Run: headless pygame with SDL's dummy video driver; simulated clock (each Clock.tick advances the game by its frame time, no real sleeping); random seed 0; keys injected as events and as key.get_pressed() state; no mouse input.
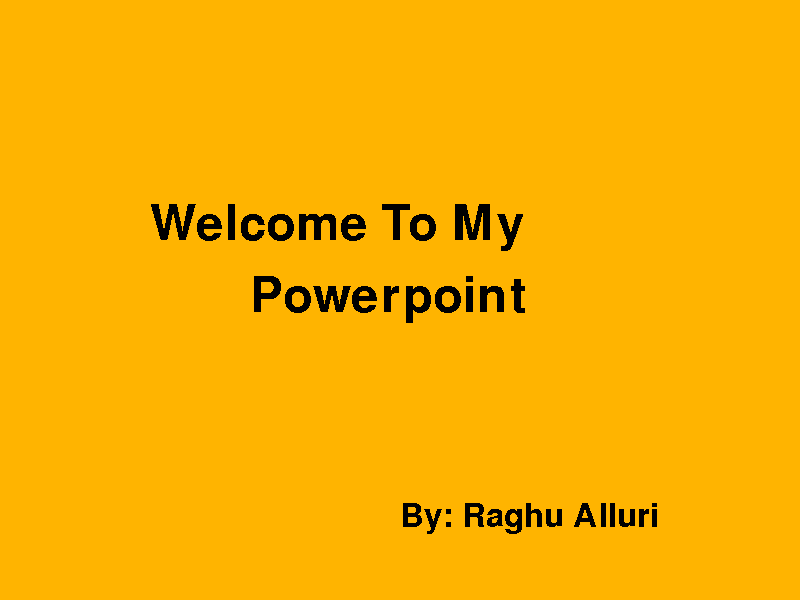
Frame 1 of 4 · flips 1–60 · no input
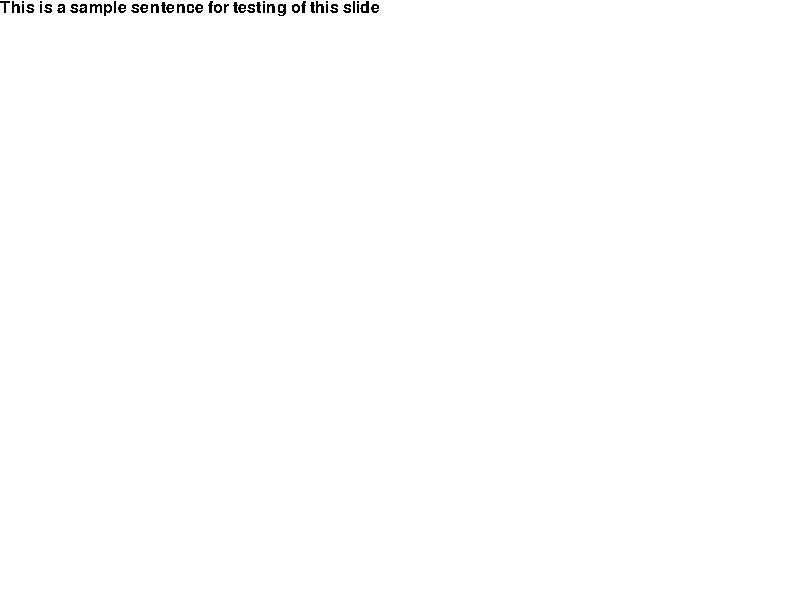
Frame 2 of 4 · flips 61–180 · tapped SPACE, RETURN · held RIGHT (→), D
Frame 3 of 4 · flips 181–300 · held DOWN (↓), S · screen unchanged from frame 2, image omitted
Frame 4 of 4 · flips 301–420 · held LEFT (←), A, UP (↑), W · screen same as frame 1, image omitted

The pygame program that drew these frames:

import pygame

pygame.init()
pygame.font.init()

white = (255, 255, 255)
black = (0, 0, 0)
red = (255, 0, 0)
purple = (255, 0, 255)
orange = (255, 180, 0)

wn_width = 800
wn_height = 600

wn = pygame.display.set_mode((wn_width, wn_height))
pygame.display.set_caption("Powerpoint In Python")
clock = pygame.time.Clock()

def mainslide():

    main_slide = True

    while main_slide:
        for event in pygame.event.get():
            if event.type == pygame.QUIT:
                pygame.quit()
                quit()
            if event.type == pygame.KEYDOWN:
                if event.key == pygame.K_RIGHT:
                    slide2()
            if event.type == pygame.KEYUP:
                continue

        wn.fill(orange)

        myfont = pygame.font.SysFont("Comic Sans MS", 72)
        TextSurf = myfont.render("Welcome To My", False, black)
        wn.blit(TextSurf, ((wn_width / 2) - 250, (wn_height / 2) - 100))

        my_font = pygame.font.SysFont("Comic Sans MS", 72)
        Text_Surf = my_font.render("Powerpoint", False, black)
        wn.blit(Text_Surf, ((wn_width / 2) - 150, (wn_height / 2) - 100 + 72))

        name = pygame.font.SysFont("Comic Sans Ms", 48)
        TextSurface = name.render("By: Raghu Alluri", False, black)
        wn.blit(TextSurface, (400, 500))

        pygame.display.update()
        clock.tick(30)

def slide2():

    slide_2 = True

    while slide_2:
        for event in pygame.event.get():
            if event.type == pygame.QUIT:
                pygame.quit()
                quit()
            if event.type == pygame.KEYDOWN:
                if event.key == pygame.K_LEFT:
                    mainslide()
            if event.type == pygame.KEYUP:
                continue

        wn.fill(white)

        text = pygame.font.SysFont("Calibri", 24)
        TextSurf = text.render("This is a sample sentence for testing of this slide", False, black)
        wn.blit(TextSurf, (0, 0))

        pygame.display.update()
        clock.tick(30)

def slide3():

    slide_3 = True

mainslide()
pygame.quit()
quit()
